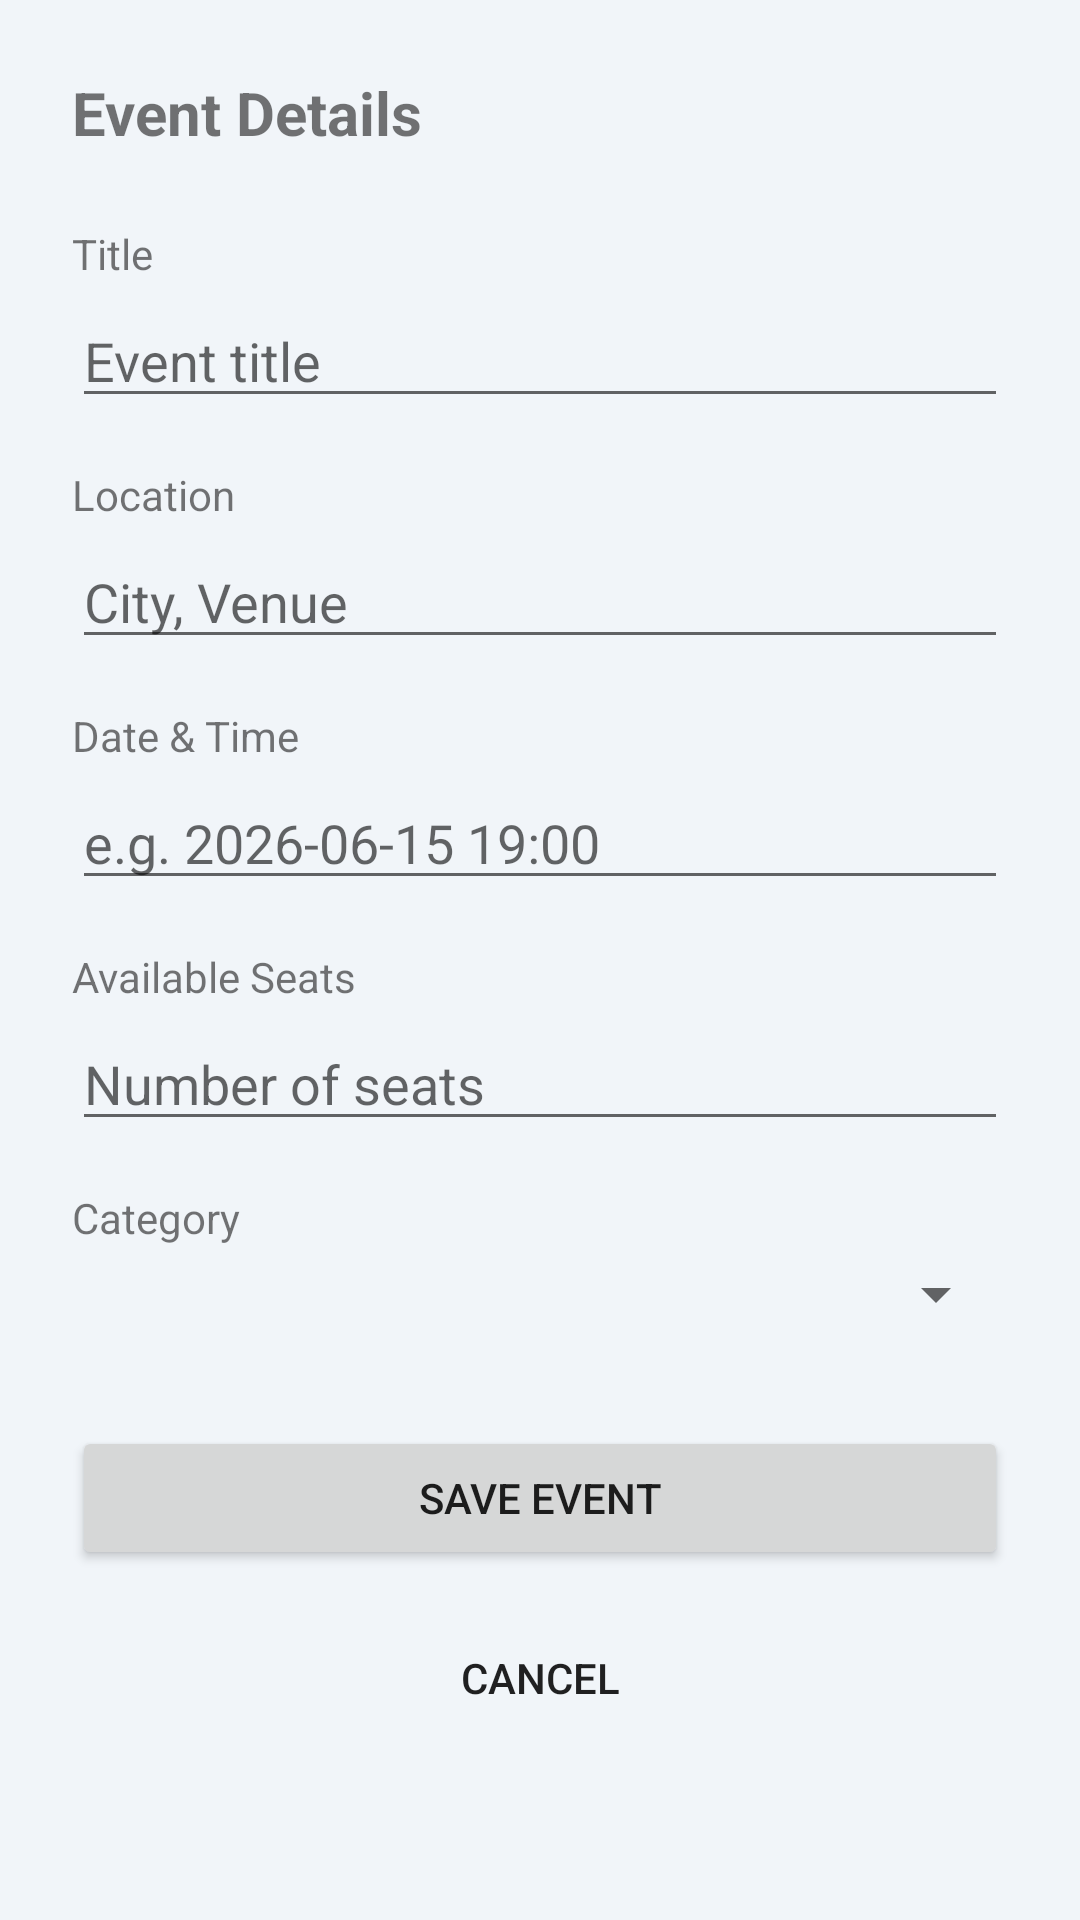

Layout XML and referenced resources for this Android screen:
<!-- AndroidManifest.xml: application theme Theme.TicketApp -->
<!-- res/layout/activity_admin_add_edit_event.xml -->
<?xml version="1.0" encoding="utf-8"?>
<ScrollView xmlns:android="http://schemas.android.com/apk/res/android"
    android:layout_width="match_parent"
    android:layout_height="match_parent">

    <LinearLayout
        android:layout_width="match_parent"
        android:layout_height="wrap_content"
        android:orientation="vertical"
        android:padding="24dp">

        <TextView
            android:layout_width="wrap_content"
            android:layout_height="wrap_content"
            android:text="Event Details"
            android:textSize="20sp"
            android:textStyle="bold"
            android:layout_marginBottom="24dp"/>

        <TextView
            android:layout_width="wrap_content"
            android:layout_height="wrap_content"
            android:text="Title"
            android:textSize="14sp"
            android:layout_marginBottom="4dp"/>

        <EditText
            android:id="@+id/etTitle"
            android:layout_width="match_parent"
            android:layout_height="wrap_content"
            android:hint="Event title"
            android:inputType="text"
            android:layout_marginBottom="16dp"/>

        <TextView
            android:layout_width="wrap_content"
            android:layout_height="wrap_content"
            android:text="Location"
            android:textSize="14sp"
            android:layout_marginBottom="4dp"/>

        <EditText
            android:id="@+id/etLocation"
            android:layout_width="match_parent"
            android:layout_height="wrap_content"
            android:hint="City, Venue"
            android:inputType="text"
            android:layout_marginBottom="16dp"/>

        <TextView
            android:layout_width="wrap_content"
            android:layout_height="wrap_content"
            android:text="Date &amp; Time"
            android:textSize="14sp"
            android:layout_marginBottom="4dp"/>

        <EditText
            android:id="@+id/etTime"
            android:layout_width="match_parent"
            android:layout_height="wrap_content"
            android:hint="e.g. 2026-06-15 19:00"
            android:inputType="text"
            android:layout_marginBottom="16dp"/>

        <TextView
            android:layout_width="wrap_content"
            android:layout_height="wrap_content"
            android:text="Available Seats"
            android:textSize="14sp"
            android:layout_marginBottom="4dp"/>

        <EditText
            android:id="@+id/etSeats"
            android:layout_width="match_parent"
            android:layout_height="wrap_content"
            android:hint="Number of seats"
            android:inputType="number"
            android:layout_marginBottom="16dp"/>

        <TextView
            android:layout_width="wrap_content"
            android:layout_height="wrap_content"
            android:text="Category"
            android:textSize="14sp"
            android:layout_marginBottom="4dp"/>

        <Spinner
            android:id="@+id/spinnerCategory"
            android:layout_width="match_parent"
            android:layout_height="wrap_content"
            android:layout_marginBottom="32dp"/>

        <Button
            android:id="@+id/btnSave"
            android:layout_width="match_parent"
            android:layout_height="wrap_content"
            android:text="Save Event"
            android:layout_marginBottom="12dp"/>

        <Button
            android:id="@+id/btnBack"
            android:layout_width="match_parent"
            android:layout_height="wrap_content"
            android:text="Cancel"
            style="@style/Widget.AppCompat.Button.Borderless"/>

    </LinearLayout>
</ScrollView>
<!-- resources referenced by this layout -->
<resources>
  <style name="Theme.TicketApp" parent="Theme.MaterialComponents.DayNight.NoActionBar">
          <item name="colorPrimary">@color/primary</item>
          <item name="colorPrimaryVariant">@color/primary_variant</item>
          <item name="colorOnPrimary">@color/on_primary</item>
          <item name="colorSecondary">@color/secondary</item>
          <item name="colorSecondaryVariant">@color/secondary_variant</item>
          <item name="colorOnSecondary">@color/on_secondary</item>
          <item name="android:colorBackground">@color/background</item>
          <item name="colorSurface">@color/surface</item>
          <item name="colorOnSurface">@color/on_surface</item>
          <item name="colorOnBackground">@color/on_background</item>
          <item name="android:statusBarColor">@color/primary_variant</item>
          <item name="android:navigationBarColor">@color/surface</item>
          <item name="android:windowLightNavigationBar" tools:targetApi="27">true</item>
          <item name="android:windowBackground">@color/background</item>
          <item name="materialButtonStyle">@style/Widget.MaterialComponents.Button</item>
          <item name="materialButtonOutlinedStyle">@style/Widget.MaterialComponents.Button.OutlinedButton</item>
      </style>
  <color name="primary">#1D4ED8</color>
  <color name="primary_variant">#1E3A8A</color>
  <color name="on_primary">#FFFFFF</color>
  <color name="secondary">#F59E0B</color>
  <color name="secondary_variant">#D97706</color>
  <color name="on_secondary">#1A1A1A</color>
  <color name="background">#F1F5F9</color>
  <color name="surface">#FFFFFF</color>
  <color name="on_surface">#0F172A</color>
  <color name="on_background">#0F172A</color>
</resources>
